Run: headless pygame with SDL's dummy video driver; simulated clock (each Clock.tick advances the game by its frame time, no real sleeping); random seed 0; keys injected as events and as key.get_pressed() state; no mouse input.
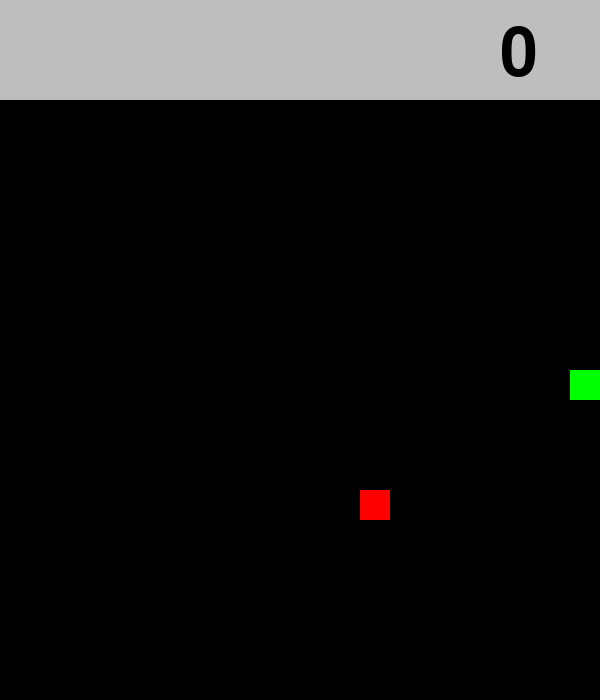
Frame 1 of 4 · flips 1–60 · no input
Frame 2 of 4 · flips 61–180 · tapped SPACE, RETURN · held RIGHT (→), D · screen unchanged from frame 1, image omitted
Frame 3 of 4 · flips 181–300 · held DOWN (↓), S · screen unchanged from frame 2, image omitted
Frame 4 of 4 · flips 301–420 · held LEFT (←), A, UP (↑), W · screen unchanged from frame 3, image omitted

The pygame program that drew these frames:

import pygame
import sys
import random

pygame.init()

# Basic Setup

screen = pygame.display.set_mode((600, 700))
clock = pygame.time.Clock()
font = pygame.font.Font(None, 100)
game_surf = pygame.surface.Surface((600, 600))
hud_surf = pygame.surface.Surface((600, 100))
score = 0

# The map

map = [
    [0, 0, 0, 0, 0, 0, 0, 0, 0, 0, 0, 0, 0, 0, 0, 0, 0, 0, 0, 0],
    [0, 0, 0, 0, 0, 0, 0, 0, 0, 0, 0, 0, 0, 0, 0, 0, 0, 0, 0, 0],
    [0, 0, 0, 0, 0, 0, 0, 0, 0, 0, 0, 0, 0, 0, 0, 0, 0, 0, 0, 0],
    [0, 0, 0, 0, 0, 0, 0, 0, 0, 0, 0, 0, 0, 0, 0, 0, 0, 0, 0, 0],
    [0, 0, 0, 0, 0, 0, 0, 0, 0, 0, 0, 0, 0, 0, 0, 0, 0, 0, 0, 0],
    [0, 0, 0, 0, 0, 0, 0, 0, 0, 0, 0, 0, 0, 0, 0, 0, 0, 0, 0, 0],
    [0, 0, 0, 0, 0, 0, 0, 0, 0, 0, 0, 0, 0, 0, 0, 0, 0, 0, 0, 0],
    [0, 0, 0, 0, 0, 0, 0, 0, 0, 0, 0, 0, 0, 0, 0, 0, 0, 0, 0, 0],
    [0, 0, 0, 0, 0, 0, 0, 0, 0, 0, 0, 0, 0, 0, 0, 0, 0, 0, 0, 0],
    [0, 0, 0, 0, 0, 0, 0, 0, 0, 0, 0, 0, 0, 0, 0, 0, 0, 0, 0, 0],
    [0, 0, 0, 0, 0, 0, 0, 0, 0, 0, 0, 0, 0, 0, 0, 0, 0, 0, 0, 0],
    [0, 0, 0, 0, 0, 0, 0, 0, 0, 0, 0, 0, 0, 0, 0, 0, 0, 0, 0, 0],
    [0, 0, 0, 0, 0, 0, 0, 0, 0, 0, 0, 0, 0, 0, 0, 0, 0, 0, 0, 0],
    [0, 0, 0, 0, 0, 0, 0, 0, 0, 0, 0, 0, 0, 0, 0, 0, 0, 0, 0, 0],
    [0, 0, 0, 0, 0, 0, 0, 0, 0, 0, 0, 0, 0, 0, 0, 0, 0, 0, 0, 0],
    [0, 0, 0, 0, 0, 0, 0, 0, 0, 0, 0, 0, 0, 0, 0, 0, 0, 0, 0, 0],
    [0, 0, 0, 0, 0, 0, 0, 0, 0, 0, 0, 0, 0, 0, 0, 0, 0, 0, 0, 0],
    [0, 0, 0, 0, 0, 0, 0, 0, 0, 0, 0, 0, 0, 0, 0, 0, 0, 0, 0, 0],
    [0, 0, 0, 0, 0, 0, 0, 0, 0, 0, 0, 0, 0, 0, 0, 0, 0, 0, 0, 0],
    [0, 0, 0, 0, 0, 0, 0, 0, 0, 0, 0, 0, 0, 0, 0, 0, 0, 0, 0, 0],
]

# Classes

class Queue(object):
    def __init__(self):
        self.values = []
    
    def get_last(self):
        return self.values.pop()
    
    def get(self):
        return self.values
    
    def get_first(self):
        return self.values[0]
    
    def insert(self, val):
        if not self.values:
            self.values = [val]
        else:
            vals = self.values
            vals = vals[::-1]
            vals.append(val)
            vals = vals[::-1]
            self.values = vals


class Pixel(object):
    def __init__(self, x, y):
        self.x = x
        self.y = y
    
    def draw(self) -> None:
        map[self.y][self.x] = 1
        pygame.draw.rect(game_surf, "green", pygame.rect.Rect(self.x*30, self.y*30, 30, 30))
    
    def clear(self):
        map[self.y][self.x] = 0
        pygame.draw.rect(game_surf, "black", pygame.rect.Rect(self.x*30, self.y*30, 30, 30))


class Snake(object):
    def __init__(self):
        self.pixels = Queue()
        self.left = self.up = self.down = False
        self.right = True
        self.apple = False

        self.pixels.insert(Pixel(9, 9))
    
    # Moving with teleporting to the other side of the map if
    # touching the border of the map
    def move(self):
        global score

        self.apple = False
        first_pixel = self.pixels.get_first()

        if self.left:
            if first_pixel.x > 0:
                next_pixel = Pixel(first_pixel.x - 1, first_pixel.y)
            else:
                next_pixel = Pixel(19, first_pixel.y)
            self.pixels.insert(next_pixel)
            if map[next_pixel.y][next_pixel.x] == 2:
                self.apple = True
            
            elif map[next_pixel.y][next_pixel.x] == 1:
                start()

        
        if self.right:
            if first_pixel.x < 19:
                next_pixel = Pixel(first_pixel.x + 1, first_pixel.y)
            else:
                next_pixel = Pixel(0, first_pixel.y)
            self.pixels.insert(next_pixel)
            if map[next_pixel.y][next_pixel.x] == 2:
                self.apple = True
            
            elif map[next_pixel.y][next_pixel.x] == 1:
                start()

        
        if self.up:
            if first_pixel.y > 0:
                next_pixel = Pixel(first_pixel.x, first_pixel.y - 1)
            else:
                next_pixel = Pixel(first_pixel.x, 19)
            self.pixels.insert(next_pixel)
            if map[next_pixel.y][next_pixel.x] == 2:
                self.apple = True
            
            elif map[next_pixel.y][next_pixel.x] == 1:
                start()


        if self.down:
            if first_pixel.y < 19:
                next_pixel = Pixel(first_pixel.x, first_pixel.y + 1)
            else:
                next_pixel = Pixel(first_pixel.x, 0)
            self.pixels.insert(next_pixel)
            if map[next_pixel.y][next_pixel.x] == 2:
                self.apple = True
            
            elif map[next_pixel.y][next_pixel.x] == 1:
                start()

        if self.apple:
            score += 1
            make_apple()

        self.clear()
        if not self.apple:
            self.pixels.get_last()
    

    def clear(self):
        for pixel in self.pixels.get():
            pixel.clear()

    def draw(self):
        for pixel in self.pixels.get():
            pixel.draw()


# Creating apples

def make_apple():
    generated = False
    while not generated:
        x = random.randint(0, 19)
        y = random.randint(0, 19)
        if map[y][x] == 0:
            map[y][x] = 2
            generated = True


# Drawing the apples

def draw_map():
    for y, row in enumerate(map):
        for x, pixel in enumerate(row):
            if pixel == 2:
                pygame.draw.rect(game_surf, "red", pygame.rect.Rect(x*30, y*30, 30, 30))


# Showing the score

def show_score():
    text = font.render(str(score), True, "black")
    hud_surf.blit(text, (500, 20))


# Declaring the vaiables

player = Snake()

# Reset the game

def start():
    global map
    global player
    global score
    score = 0
    player = Snake()
    for y in range(20):
        for x in range(20):
            map[y][x] = 0
    make_apple()

# Setting up the game

start()

# Game Loop

while True:
    for event in pygame.event.get():
        if event.type == pygame.QUIT:
            pygame.quit()
            sys.exit()
    
    keys = pygame.key.get_pressed()
    for i in range(1):
        if keys[pygame.K_UP] or keys[pygame.K_w]:
            if not player.down:
                player.left = player.right = False
                player.up = True

        if keys[pygame.K_DOWN] or keys[pygame.K_s]:
            if not player.up:
                player.left = player.right = False
                player.down = True
        
        if keys[pygame.K_LEFT] or keys[pygame.K_a]:
            if not player.right:
                player.up = player.down = False
                player.left = True
            
        if keys[pygame.K_RIGHT] or keys[pygame.K_d]:
            if not player.left:
                player.up = player.down = False
                player.right = True
    
    # Background Processes

    player.move()

    # Drawing the game to the game window

    screen.fill("black")
    game_surf.fill("black")
    hud_surf.fill("grey")
    show_score()
    player.draw()
    draw_map()
    screen.blit(hud_surf, (0, 0))
    screen.blit(game_surf, (0, 100))

    # Updating the screen

    pygame.display.flip()
    pygame.display.update()

    # Setting the tick

    clock.tick(10)
